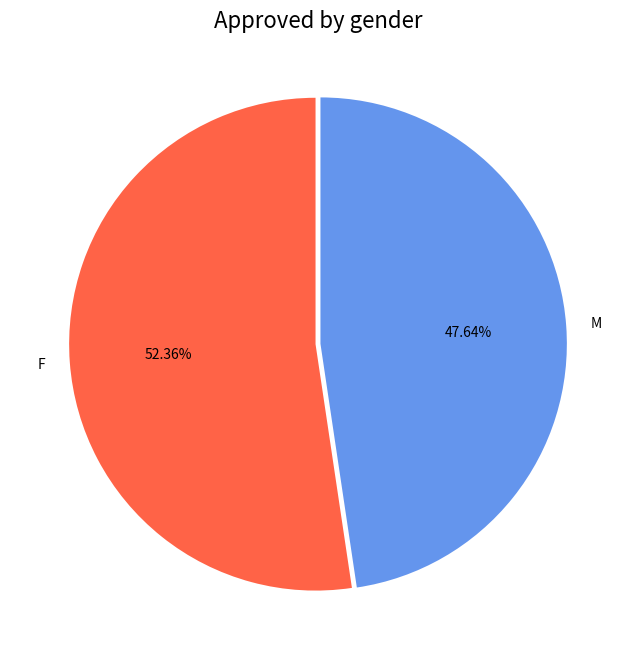
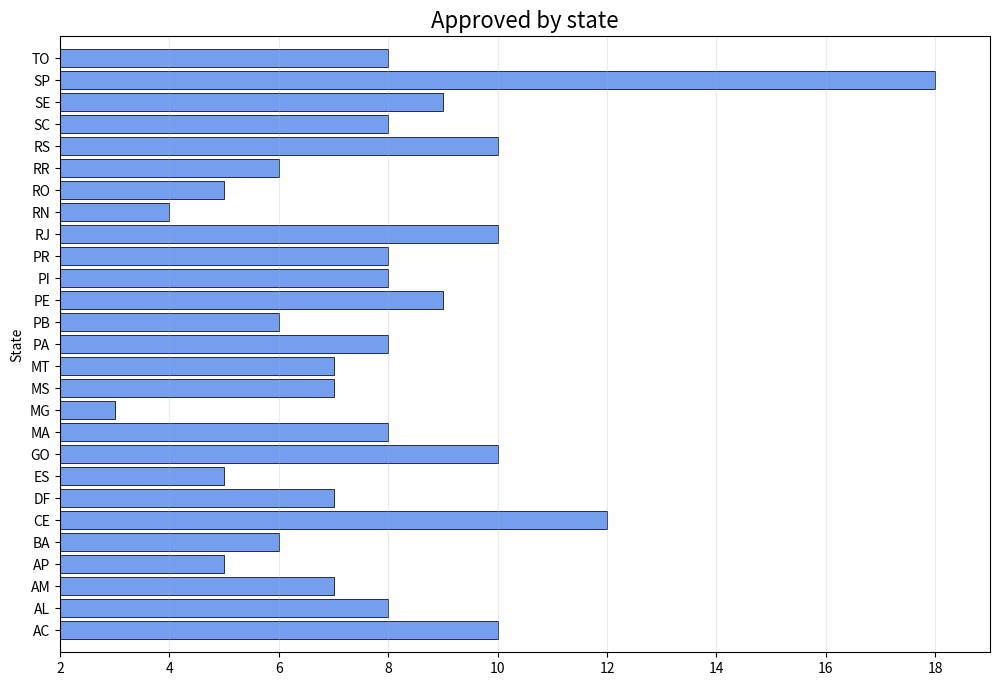
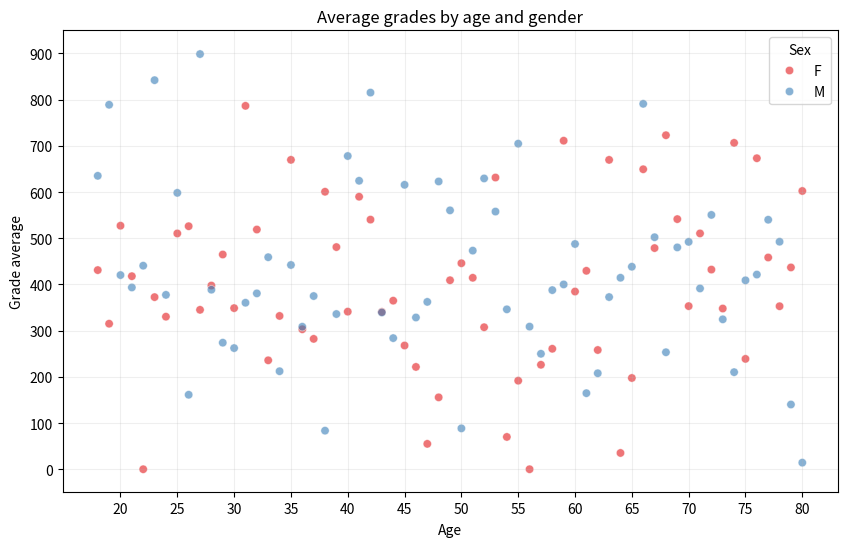
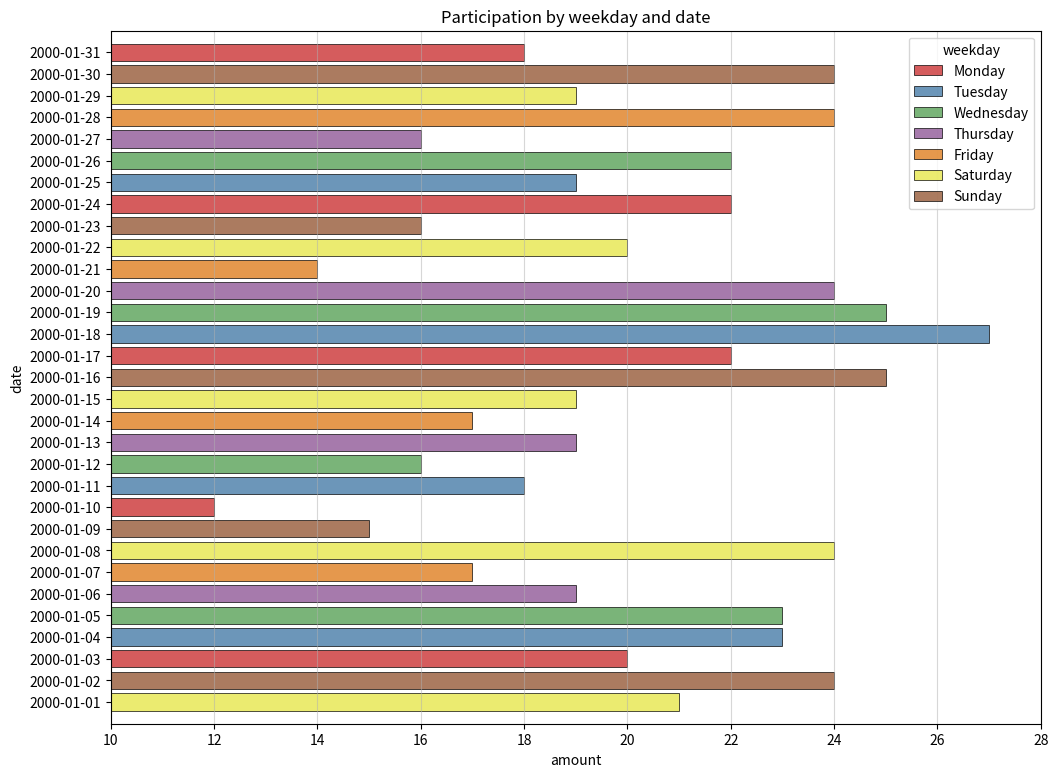

These charts were generated, in order, by the following Python code: (Note: this script raises an exception after producing the figures.)
import pandas as pd
import numpy as np
import seaborn as sns
from matplotlib import pyplot as plt

np.random.seed(0)  # Para garantir que os resultados sejam reproduzíveis.

# 1. Crie um data frame pandas com 1000 amostras em cada uma das seguintes colunas:
#   1. Idade: números inteiros aleatórios ente 0 e 100 (inclusos).
age = np.random.randint(0, 101, 1000)

#   2. Data: data aleatórias entre 01/01/2000 até 31/01/2000.
start_date = "2000-01-01"
random_dates = np.random.randint(0, 31, 1000)
dates = pd.to_datetime(random_dates, origin=start_date, unit="D").date

#   3. Nota: Números decimais entre 0 e 1000.
grades = np.random.uniform(0, 1000.01, 1000).round(2)

#   4. Sexo: Valores aleatórios de M e F.
sex = np.random.choice(["M", "F"], 1000)

#   5. Estado: Valores aleatórios entre os estados do Brasil.
brazilian_states = {
    "AC": "Acre",
    "AL": "Alagoas",
    "AP": "Amapá",
    "AM": "Amazonas",
    "BA": "Bahia",
    "CE": "Ceará",
    "DF": "Distrito Federal",
    "ES": "Espírito Santo",
    "GO": "Goiás",
    "MA": "Maranhão",
    "MT": "Mato Grosso",
    "MS": "Mato Grosso do Sul",
    "MG": "Minas Gerais",
    "PA": "Pará",
    "PB": "Paraíba",
    "PR": "Paraná",
    "PE": "Pernambuco",
    "PI": "Piauí",
    "RJ": "Rio de Janeiro",
    "RN": "Rio Grande do Norte",
    "RS": "Rio Grande do Sul",
    "RO": "Rondônia",
    "RR": "Roraima",
    "SC": "Santa Catarina",
    "SP": "São Paulo",
    "SE": "Sergipe",
    "TO": "Tocantins",
}

states_list = list(brazilian_states.keys())
states = np.random.choice(states_list, 1000)

df = pd.DataFrame(
    {"age": age, "date": pd.to_datetime(dates), "grade": grades, "sex": sex, "state": states}
)

# max_grade = df["grade"].idxmax()
# print(df.iloc[max_grade])

# 2. Utilizando pandas, realizze as seguintes alterações no dataset: (semente 0)
#   1. Transforme 20% das notas em valorres nulos, simulando alunos que não compareceram à prova,.
mask_sample = df.sample(frac=0.2).index
df.loc[mask_sample, "grade"] = np.nan

#   2. Preencha as notas nulas com valor 0, simulando uma atribuição automática do sistema.
mask_nan = df["grade"].isna()
df.loc[mask_nan, "grade"] = 0.00

# mask_grade0 = df["grade"] == 0.00
# print(df[mask_grade0])

#   3. Remova alunos com idades infferiores a 18 anos e superiores a 80, simulando uma ffiltragem
#         automática do sistema para alunos com idades incosistentes.
mask_age = df["age"].between(18, 80)
df.drop(df[~mask_age].index, inplace=True)

# print(df.info())

#   4. Crie um novo campo de aprovado para os alunos restantes que obtiveram nota igual ou superior
#       a 600. Simulando uma correção automática.
mask_grade = df["grade"] >= 600
df.loc[mask_grade, "approved"] = True
df.loc[~mask_grade, "approved"] = False

# mask_approved = df["approved"] == True
# print(df.loc[~mask_approved])

#   5. Crie um campo novo indicando o dia da semana para todas as datas.
weekday = df["date"].dt.day_name()
df["weekday"] = weekday

# print(df.sample(100))

# 3. Gere um relatório com os seguintes tópicos:
#   1. Tabela cruzada de participantes de cada sexo por estado.
ct_state_sex = pd.crosstab(df["state"], df["sex"])

print(ct_state_sex)

#   2. Gráfico de pizza da quantidade de aprovados por sexo e um de barras com a quantidade
#       de aprovados por estado

mask_approved = df["approved"] == True

approved_by_sex = df[mask_approved].groupby("sex")["approved"].count()

plt.figure(figsize=(8, 8))
plt.pie(
    approved_by_sex,
    explode = [0.01, 0.01],
    labels = approved_by_sex.index,
    autopct = "%.2f%%",
    # shadow = True,
    startangle = 90.0,
    colors = ["tomato", "cornflowerblue"]

)

plt.title(
    label="Approved by gender",
    fontdict={"fontsize":16}
)

plt.show()

approved_by_state = df[mask_approved].groupby("state")["approved"].count()
plt.figure(figsize=(12, 8))

plt.barh(
    approved_by_state.index,
    approved_by_state,
    color = "cornflowerblue",
    alpha=0.9,
    edgecolor="black",
    linewidth=0.6,

)

plt.grid(
    axis = "x",
    alpha = 0.25
)

plt.xticks(
    np.arange(2, approved_by_state.max() + 1, 2)
)

plt.xlim(2, approved_by_state.max() + 1)

plt.ylabel("State")

plt.ylim(-1, len(approved_by_state))

plt.title(
    label="Approved by state",
    fontdict={"fontsize":16}
)

plt.show()

#   3. Gráfico de pontos de uma nota por idade, colorindo por sexo.
mask_grade_by_age = df.groupby(["age", "sex"])["grade"].mean().round(2).reset_index()
mask_grade_by_age = mask_grade_by_age.rename(columns= {"grade" : "mean_grade"})

plt.figure(figsize=(10, 6))

sns.scatterplot(
    data=mask_grade_by_age,
    x="age",
    y="mean_grade",
    hue="sex",
    palette="Set1",
    alpha = 0.6

)

plt.title("Average grades by age and gender")

plt.xlabel("Age", labelpad = 5)

plt.xticks(np.arange(20, 81, 5))

plt.ylabel("Grade average")

plt.yticks(np.arange(0, 951, 100))

plt.ylim(-50, 950)

plt.legend(title="Sex")

plt.grid(True, alpha=0.2)

plt.show()

#         1. Gráfico de barras com a participação por dia da semana e por dia do mês
mask_date_by_weekday = df.groupby(["date", "weekday"])["age"].count().reset_index()
mask_date_by_weekday = mask_date_by_weekday.rename(columns = {"age" : "amount"})

plt.figure(figsize=(12, 9))

sns.barplot(
    data = mask_date_by_weekday,
    x = "amount",
    y = "date",
    hue = "weekday",
    hue_order = ["Monday", "Tuesday", "Wednesday", "Thursday", "Friday", "Saturday", "Sunday"],
    palette = "Set1",
    alpha = 0.8,
    edgecolor = "black",
    linewidth = 0.6,
    dodge = False,
    orient = "h"
)

plt.grid(True, axis="x", alpha=0.5)

plt.title("Participation by weekday and date")

plt.xlim(10, 28)

plt.xticks(np.arange(10, 29, 2))

plt.ylim(-1, 31)

plt.show()

#         2. Gráfico de pontos das notas por dia da semana.


# 4. Salve um arquivo csv com as notas dos 100 melhores alunos ordenados da melhor nota para a pior.
mask_top100 = df.nlargest(100, "grade").reset_index(drop=True)
# print(mask_top100.sort_values("grade", ascending=False))

mask_top100.index = mask_top100.index + 1
mask_top100.to_csv("sample_data/top100_grades.csv")
